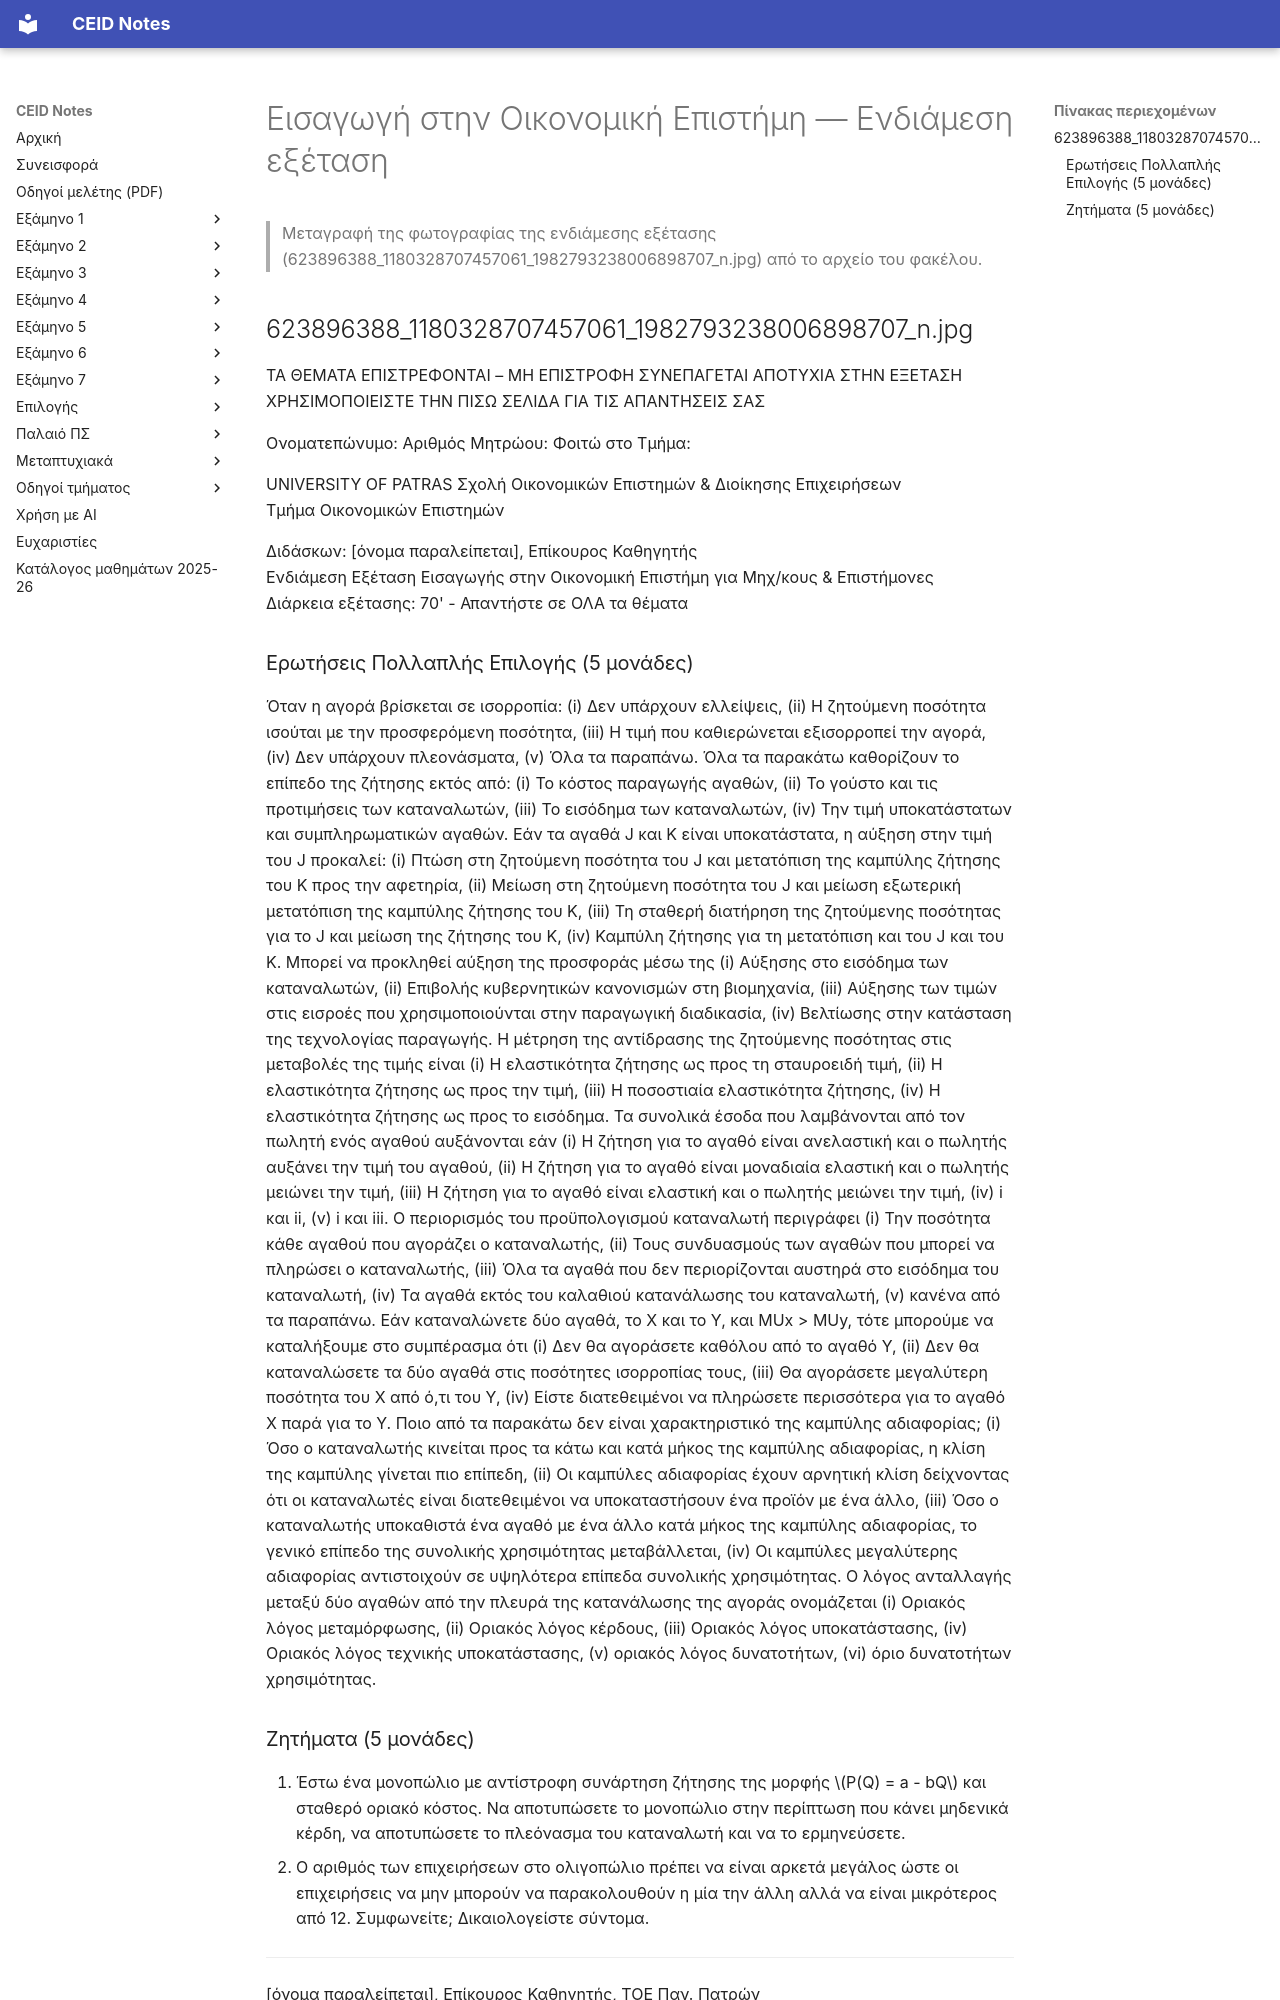

repository: kdngiorgos/ceid-notes · page: Electives (Μαθήματα Επιλογής)/Γενικής Παιδείας (General Education)/Εισαγωγή στην Οικονομική Επιστήμη - CEID_Ε9OE/Previous Exams/2023-12-proodos.html · generator: mkdocs

---
course: CEID_E9OE
session: 2023-12-proodos
label: Ενδιάμεση εξέταση (εκτιμώμενα Δεκέμβριος 2023)
sources:
- 623896388_1180328707457061_1982793238006898707_n.jpg
format: mixed
duration_min: 70
notes: η ημερομηνία δεν τυπώνεται στην κόλλα· η χρονολόγηση (Δεκέμβριος 2023) είναι εκτίμηση από συζητήσεις στο Discord για την ενδιάμεση εξέταση (discord/2023-24_winter.md)· ενότητα πολλαπλής επιλογής (5 μονάδες) και ανοιχτά θέματα· 'Απαντήστε σε ΟΛΑ τα θέματα'
transcription: verbatim
solutions: ai-unverified
---
# Εισαγωγή στην Οικονομική Επιστήμη — Ενδιάμεση εξέταση

> Μεταγραφή της φωτογραφίας της ενδιάμεσης εξέτασης (623896388_1180328707457061_1982793238006898707_n.jpg) από το αρχείο του φακέλου.

## 623896388_1180328707457061_1982793238006898707_n.jpg

ΤΑ ΘΕΜΑΤΑ ΕΠΙΣΤΡΕΦΟΝΤΑΙ – ΜΗ ΕΠΙΣΤΡΟΦΗ ΣΥΝΕΠΑΓΕΤΑΙ ΑΠΟΤΥΧΙΑ ΣΤΗΝ ΕΞΕΤΑΣΗ
ΧΡΗΣΙΜΟΠΟΙΕΙΣΤΕ ΤΗΝ ΠΙΣΩ ΣΕΛΙΔΑ ΓΙΑ ΤΙΣ ΑΠΑΝΤΗΣΕΙΣ ΣΑΣ

Ονοματεπώνυμο:
Αριθμός Μητρώου:
Φοιτώ στο Τμήμα:

UNIVERSITY OF PATRAS
Σχολή Οικονομικών Επιστημών & Διοίκησης Επιχειρήσεων  
Τμήμα Οικονομικών Επιστημών

Διδάσκων: [όνομα παραλείπεται], Επίκουρος Καθηγητής  
Ενδιάμεση Εξέταση Εισαγωγής στην Οικονομική Επιστήμη για Μηχ/κους & Επιστήμονες  
Διάρκεια εξέτασης: 70' - Απαντήστε σε ΟΛΑ τα θέματα

### Ερωτήσεις Πολλαπλής Επιλογής (5 μονάδες)

Όταν η αγορά βρίσκεται σε ισορροπία: (i) Δεν υπάρχουν ελλείψεις, (ii) Η ζητούμενη ποσότητα ισούται με την προσφερόμενη ποσότητα, (iii) Η τιμή που καθιερώνεται εξισορροπεί την αγορά, (iv) Δεν υπάρχουν πλεονάσματα, (v) Όλα τα παραπάνω. Όλα τα παρακάτω καθορίζουν το επίπεδο της ζήτησης εκτός από: (i) Το κόστος παραγωγής αγαθών, (ii) Το γούστο και τις προτιμήσεις των καταναλωτών, (iii) Το εισόδημα των καταναλωτών, (iv) Την τιμή υποκατάστατων και συμπληρωματικών αγαθών. Εάν τα αγαθά J και Κ είναι υποκατάστατα, η αύξηση στην τιμή του J προκαλεί: (i) Πτώση στη ζητούμενη ποσότητα του J και μετατόπιση της καμπύλης ζήτησης του Κ προς την αφετηρία, (ii) Μείωση στη ζητούμενη ποσότητα του J και μείωση εξωτερική μετατόπιση της καμπύλης ζήτησης του Κ, (iii) Τη σταθερή διατήρηση της ζητούμενης ποσότητας για το J και μείωση της ζήτησης του Κ, (iv) Καμπύλη ζήτησης για τη μετατόπιση και του J και του Κ. Μπορεί να προκληθεί αύξηση της προσφοράς μέσω της (i) Αύξησης στο εισόδημα των καταναλωτών, (ii) Επιβολής κυβερνητικών κανονισμών στη βιομηχανία, (iii) Αύξησης των τιμών στις εισροές που χρησιμοποιούνται στην παραγωγική διαδικασία, (iv) Βελτίωσης στην κατάσταση της τεχνολογίας παραγωγής. Η μέτρηση της αντίδρασης της ζητούμενης ποσότητας στις μεταβολές της τιμής είναι (i) Η ελαστικότητα ζήτησης ως προς τη σταυροειδή τιμή, (ii) Η ελαστικότητα ζήτησης ως προς την τιμή, (iii) Η ποσοστιαία ελαστικότητα ζήτησης, (iv) Η ελαστικότητα ζήτησης ως προς το εισόδημα. Τα συνολικά έσοδα που λαμβάνονται από τον πωλητή ενός αγαθού αυξάνονται εάν (i) Η ζήτηση για το αγαθό είναι ανελαστική και ο πωλητής αυξάνει την τιμή του αγαθού, (ii) Η ζήτηση για το αγαθό είναι μοναδιαία ελαστική και ο πωλητής μειώνει την τιμή, (iii) Η ζήτηση για το αγαθό είναι ελαστική και ο πωλητής μειώνει την τιμή, (iv) i και ii, (v) i και iii. Ο περιορισμός του προϋπολογισμού καταναλωτή περιγράφει (i) Την ποσότητα κάθε αγαθού που αγοράζει ο καταναλωτής, (ii) Τους συνδυασμούς των αγαθών που μπορεί να πληρώσει ο καταναλωτής, (iii) Όλα τα αγαθά που δεν περιορίζονται αυστηρά στο εισόδημα του καταναλωτή, (iv) Τα αγαθά εκτός του καλαθιού κατανάλωσης του καταναλωτή, (v) κανένα από τα παραπάνω. Εάν καταναλώνετε δύο αγαθά, το Χ και το Y, και MUx > MUy, τότε μπορούμε να καταλήξουμε στο συμπέρασμα ότι (i) Δεν θα αγοράσετε καθόλου από το αγαθό Y, (ii) Δεν θα καταναλώσετε τα δύο αγαθά στις ποσότητες ισορροπίας τους, (iii) Θα αγοράσετε μεγαλύτερη ποσότητα του Χ από ό,τι του Y, (iv) Είστε διατεθειμένοι να πληρώσετε περισσότερα για το αγαθό Χ παρά για το Y. Ποιο από τα παρακάτω δεν είναι χαρακτηριστικό της καμπύλης αδιαφορίας; (i) Όσο ο καταναλωτής κινείται προς τα κάτω και κατά μήκος της καμπύλης αδιαφορίας, η κλίση της καμπύλης γίνεται πιο επίπεδη, (ii) Οι καμπύλες αδιαφορίας έχουν αρνητική κλίση δείχνοντας ότι οι καταναλωτές είναι διατεθειμένοι να υποκαταστήσουν ένα προϊόν με ένα άλλο, (iii) Όσο ο καταναλωτής υποκαθιστά ένα αγαθό με ένα άλλο κατά μήκος της καμπύλης αδιαφορίας, το γενικό επίπεδο της συνολικής χρησιμότητας μεταβάλλεται, (iv) Οι καμπύλες μεγαλύτερης αδιαφορίας αντιστοιχούν σε υψηλότερα επίπεδα συνολικής χρησιμότητας. Ο λόγος ανταλλαγής μεταξύ δύο αγαθών από την πλευρά της κατανάλωσης της αγοράς ονομάζεται (i) Οριακός λόγος μεταμόρφωσης, (ii) Οριακός λόγος κέρδους, (iii) Οριακός λόγος υποκατάστασης, (iv) Οριακός λόγος τεχνικής υποκατάστασης, (v) οριακός λόγος δυνατοτήτων, (vi) όριο δυνατοτήτων χρησιμότητας.
